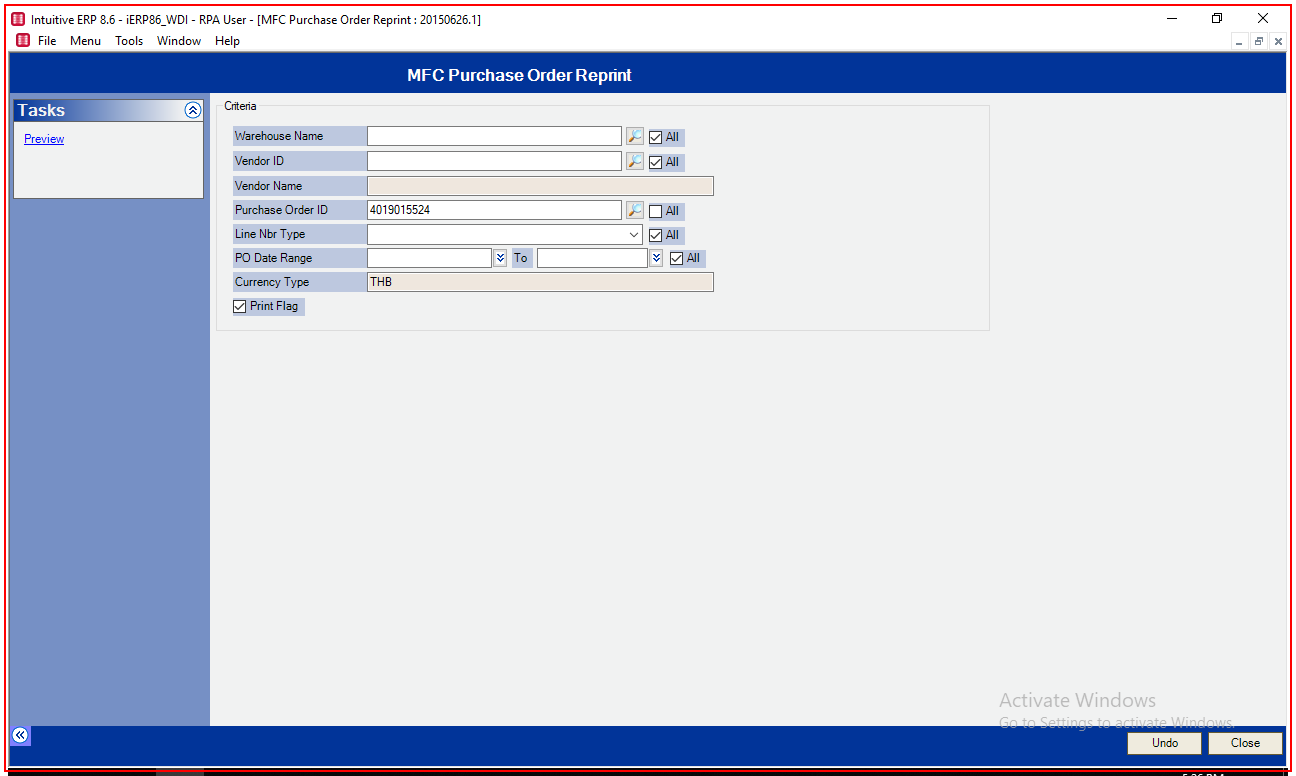
Workflow: Main

Step 1: find 'imsUI_MDIParent' (intuitiveerp.exe)

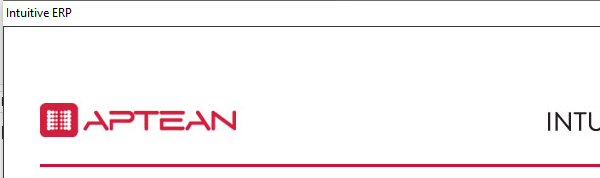
Step 2 [else]: Open Application 'IntuitiveERP.exe Intuit...' on 'imsUI_Login' (intuitiveerp.exe)

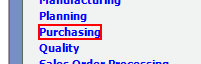
Step 3: click on the link 'Purchasing' (intuitiveerp.exe)

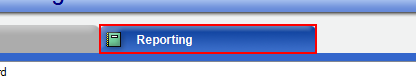
Step 4: click on 'lblReporting' (intuitiveerp.exe)

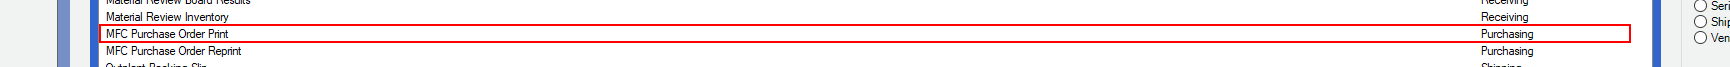
Step 5: click on the list item 'MFC Purchase Order Print' (intuitiveerp.exe)

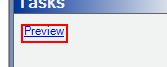
Step 6: type "%[k(enter)]" into 'PreviewReport' (intuitiveerp.exe)

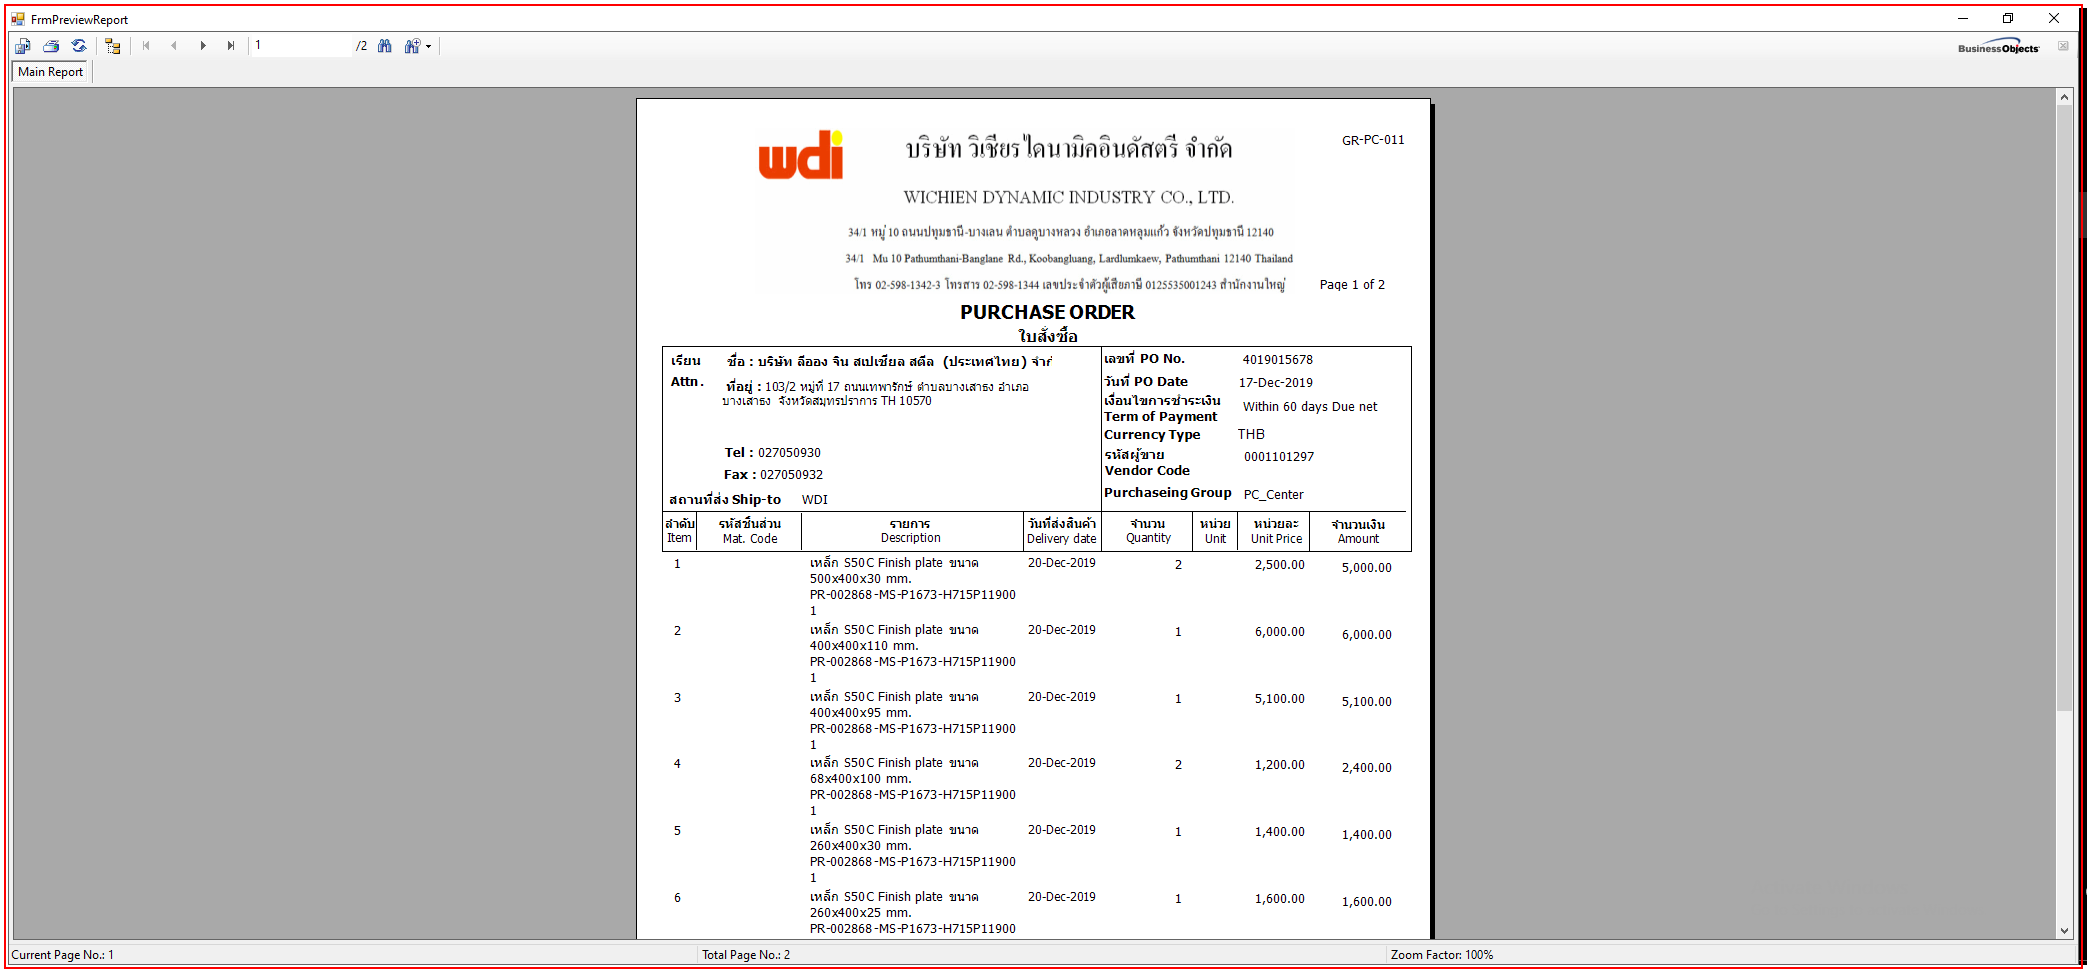
Step 7: find 'FrmPreviewReport' (intuitiveerp.exe)

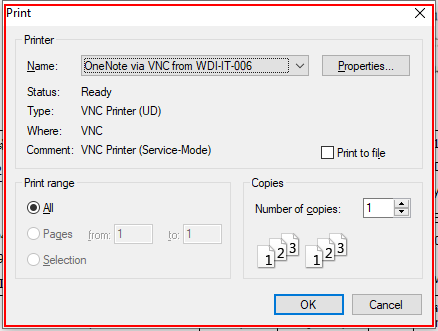
Step 8: find the dialog in window 'Print' (intuitiveerp.exe)

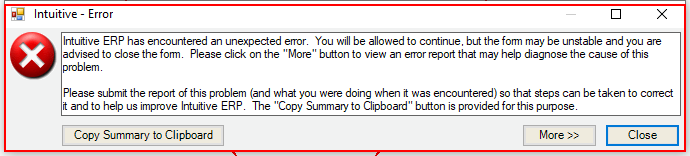
Step 9: find 'imsErrorBox' (intuitiveerp.exe)

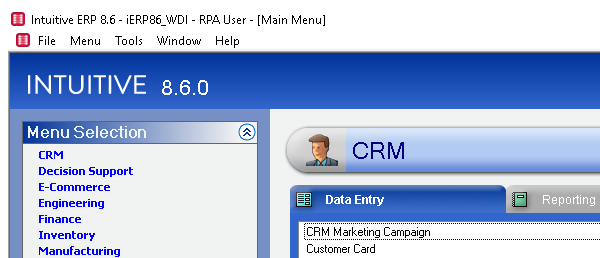
Step 10: Close Window 'IntuitiveERP.exe Intuit...' on 'imsUI_MDIParent' (intuitiveerp.exe)

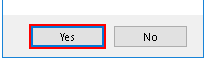
Step 11: type a value in window 'Message' (intuitiveerp.exe)

Step 12: Open iERP on 'imsUI_Login' (intuitiveerp.exe) (same screen as step 2)

Step 13: click on the link 'Purchasing' (intuitiveerp.exe) (same screen as step 3)

Step 14: click on 'lblReporting' (intuitiveerp.exe) (same screen as step 4)

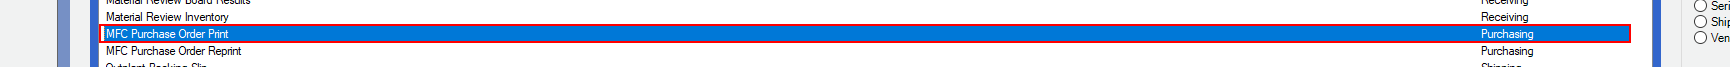
Step 15: click on the list item 'MFC Purchase Order Print' (intuitiveerp.exe)

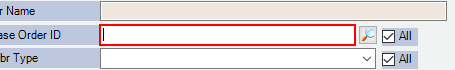
Step 16: type "%[d(ctrl)]v[u(ctrl)]" into 'txtPOID' (intuitiveerp.exe)

Step 17: find 'imsUI_DisplayMessage' (intuitiveerp.exe) (no picture)

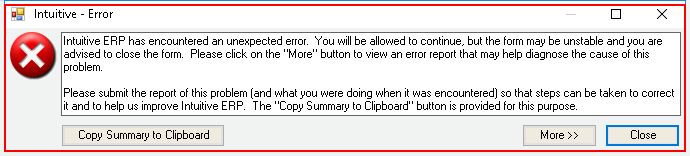
Step 18: find 'imsErrorBox' (intuitiveerp.exe)

Step 19 [then]: Close Window 'IntuitiveERP.exe  Messa...' on 'imsUI_DisplayMessage' (intuitiveerp.exe) (no picture)

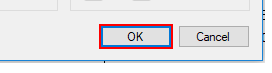
Step 20 [else]: type "%[k(enter)]" into 'IntuitiveERP.exe  Print' in window 'Print' (intuitiveerp.exe)

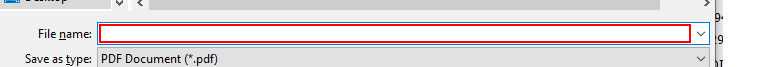
Step 21: type "%[d(ctrl)]v[u(ctrl)][k(enter)]" in window 'Save Print Output As' (intuitiveerp.exe)

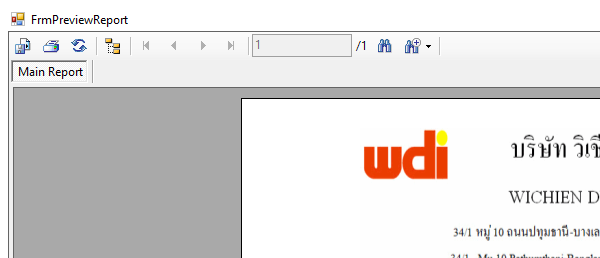
Step 22: Close Window 'IntuitiveERP.exe  FrmPr...' on 'FrmPreviewReport' (intuitiveerp.exe)